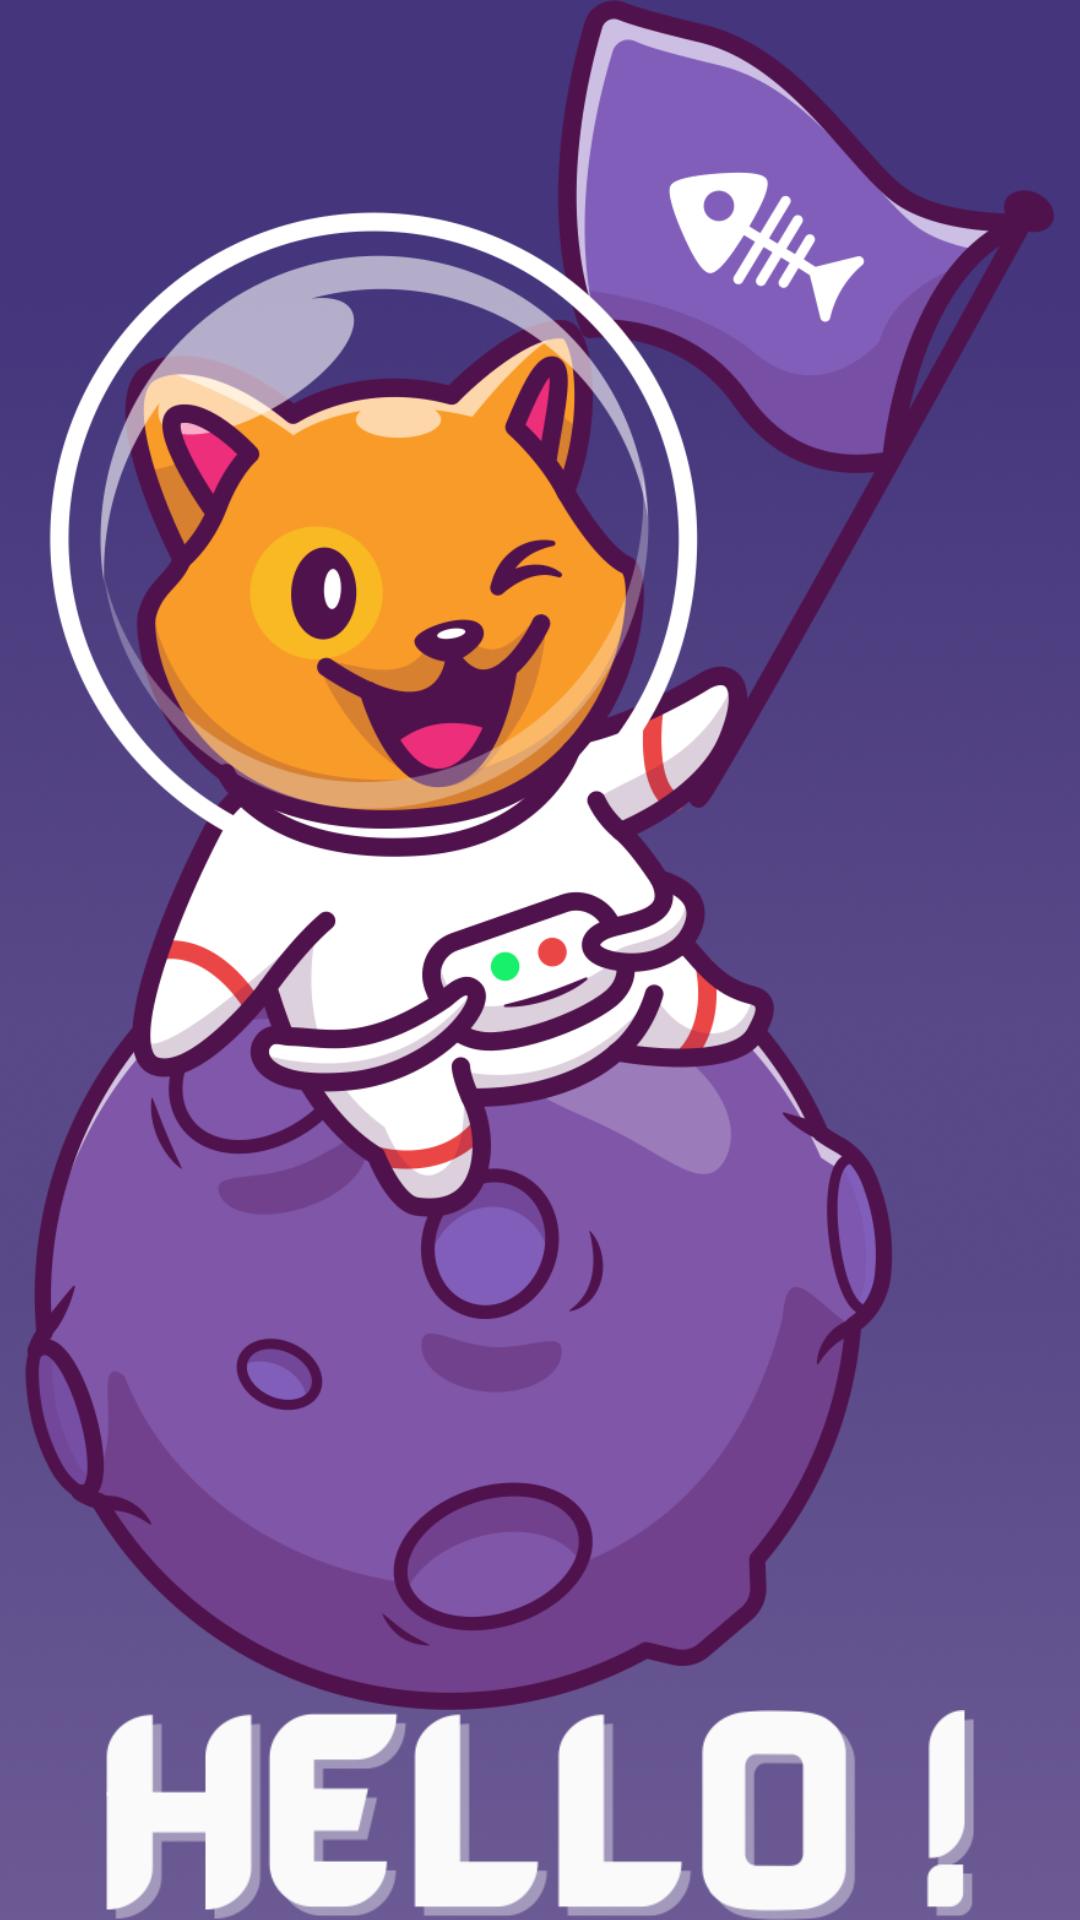

Layout XML and referenced resources for this Android screen:
<!-- AndroidManifest.xml: application theme Theme.QuizAstronomi -->
<!-- res/layout/activity_login.xml -->
<?xml version="1.0" encoding="utf-8"?>
<LinearLayout xmlns:android="http://schemas.android.com/apk/res/android"
    xmlns:app="http://schemas.android.com/apk/res-auto"
    xmlns:tools="http://schemas.android.com/tools"
    android:layout_width="match_parent"
    android:layout_height="match_parent"
    android:background="@drawable/bg"
    tools:context=".Login">

    <LinearLayout
        android:layout_width="match_parent"
        android:layout_height="match_parent"
        android:orientation="vertical">
            <LinearLayout
                android:layout_width="match_parent"
                android:layout_height="wrap_content"
                android:orientation="vertical"
                android:gravity="center">
                <ImageView
                    android:layout_width="wrap_content"
                    android:layout_height="wrap_content"
                    android:src="@drawable/iconlogin"
                    android:layout_weight="1" />
                <ImageView
                    android:layout_width="wrap_content"
                    android:layout_height="wrap_content"
                    android:src="@drawable/hello"
                    android:layout_weight="1"/>
            </LinearLayout>
    </LinearLayout>
</LinearLayout>
<!-- resources referenced by this layout -->
<resources>
  <!-- drawable bg: png bitmap (drawable, 461510 bytes) -->
  <!-- drawable hello: png bitmap (drawable, 13918 bytes) -->
  <!-- drawable iconlogin: png bitmap (drawable, 233308 bytes) -->
  <style name="Theme.QuizAstronomi" parent="Theme.AppCompat.Light.NoActionBar">
          
          <item name="colorPrimary">@color/purple_500</item>
          
          <item name="colorPrimaryDark">@color/purple_500</item>
      </style>
  <color name="purple_500">#281669</color>
</resources>
